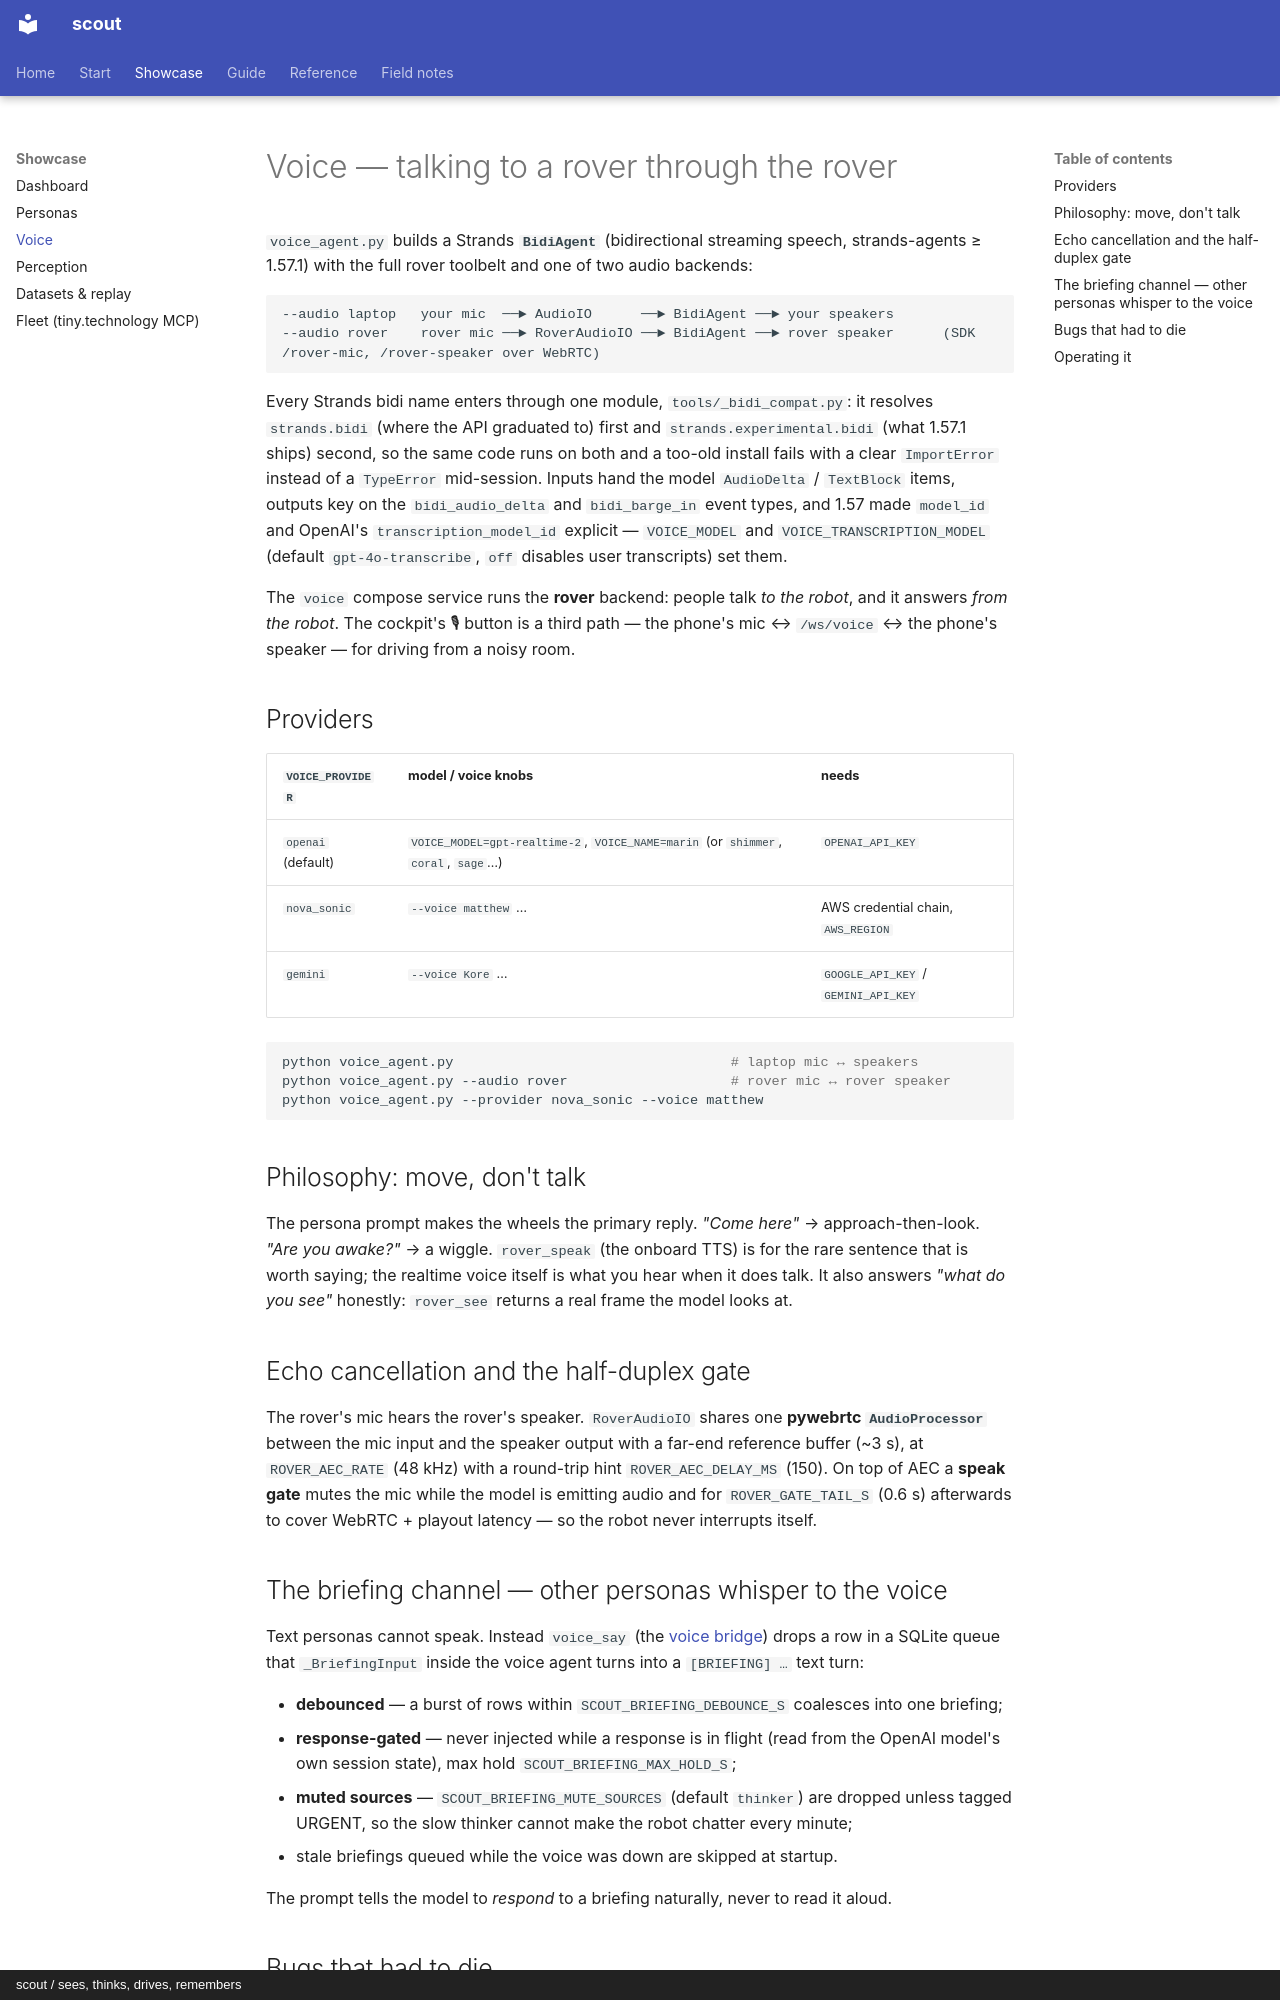

repository: cagataycali/scout-the-rover · page: voice/index.html · generator: mkdocs · copyright: scout / sees, thinks, drives, remembers

---
title: Voice
description: "A bidirectional voice persona over the rover's own mic and speaker — providers, echo cancellation, the briefing channel, and the bugs that had to die."
---

# Voice — talking to a rover through the rover

`voice_agent.py` builds a Strands **`BidiAgent`** (bidirectional streaming speech, strands-agents ≥ 1.57.1) with the full
rover toolbelt and one of two audio backends:

```
--audio laptop   your mic  ──► AudioIO      ──► BidiAgent ──► your speakers
--audio rover    rover mic ──► RoverAudioIO ──► BidiAgent ──► rover speaker      (SDK /rover-mic, /rover-speaker over WebRTC)
```

Every Strands bidi name enters through one module, `tools/_bidi_compat.py`: it resolves `strands.bidi` (where the API
graduated to) first and `strands.experimental.bidi` (what 1.57.1 ships) second, so the same code runs on both and a
too-old install fails with a clear `ImportError` instead of a `TypeError` mid-session. Inputs hand the model
`AudioDelta` / `TextBlock` items, outputs key on the `bidi_audio_delta` and `bidi_barge_in` event types, and 1.57 made
`model_id` and OpenAI's `transcription_model_id` explicit — `VOICE_MODEL` and `VOICE_TRANSCRIPTION_MODEL`
(default `gpt-4o-transcribe`, `off` disables user transcripts) set them.

The `voice` compose service runs the **rover** backend: people talk *to the robot*, and it answers *from the robot*. The cockpit's
🎙 button is a third path — the phone's mic ↔ `/ws/voice` ↔ the phone's speaker — for driving from a noisy room.

## Providers

| `VOICE_PROVIDER` | model / voice knobs | needs |
|---|---|---|
| `openai` (default) | `VOICE_MODEL=gpt-realtime-2`, `VOICE_NAME=marin` (or `shimmer`, `coral`, `sage`…) | `OPENAI_API_KEY` |
| `nova_sonic` | `--voice matthew` … | AWS credential chain, `AWS_REGION` |
| `gemini` | `--voice Kore` … | `GOOGLE_API_KEY` / `GEMINI_API_KEY` |

```bash
python voice_agent.py                                  # laptop mic ↔ speakers
python voice_agent.py --audio rover                    # rover mic ↔ rover speaker
python voice_agent.py --provider nova_sonic --voice matthew
```

## Philosophy: move, don't talk

The persona prompt makes the wheels the primary reply. *"Come here"* → approach-then-look. *"Are you awake?"* → a wiggle.
`rover_speak` (the onboard TTS) is for the rare sentence that is worth saying; the realtime voice itself is what you hear when
it does talk. It also answers *"what do you see"* honestly: `rover_see` returns a real frame the model looks at.

## Echo cancellation and the half-duplex gate

The rover's mic hears the rover's speaker. `RoverAudioIO` shares one **pywebrtc `AudioProcessor`** between the mic input and
the speaker output with a far-end reference buffer (~3 s), at `ROVER_AEC_RATE` (48 kHz) with a round-trip hint
`ROVER_AEC_DELAY_MS` (150). On top of AEC a **speak gate** mutes the mic while the model is emitting audio and for
`ROVER_GATE_TAIL_S` (0.6 s) afterwards to cover WebRTC + playout latency — so the robot never interrupts itself.

## The briefing channel — other personas whisper to the voice

Text personas cannot speak. Instead `voice_say` (the [voice bridge](reference/tools/voice_bridge.md)) drops a row in a SQLite
queue that `_BriefingInput` inside the voice agent turns into a `[BRIEFING] …` text turn:

- **debounced** — a burst of rows within `SCOUT_BRIEFING_DEBOUNCE_S` coalesces into one briefing;
- **response-gated** — never injected while a response is in flight (read from the OpenAI model's own session state),
  max hold `SCOUT_BRIEFING_MAX_HOLD_S`;
- **muted sources** — `SCOUT_BRIEFING_MUTE_SOURCES` (default `thinker`) are dropped unless tagged URGENT, so the slow thinker
  cannot make the robot chatter every minute;
- stale briefings queued while the voice was down are skipped at startup.

The prompt tells the model to *respond* to a briefing naturally, never to read it aloud.
